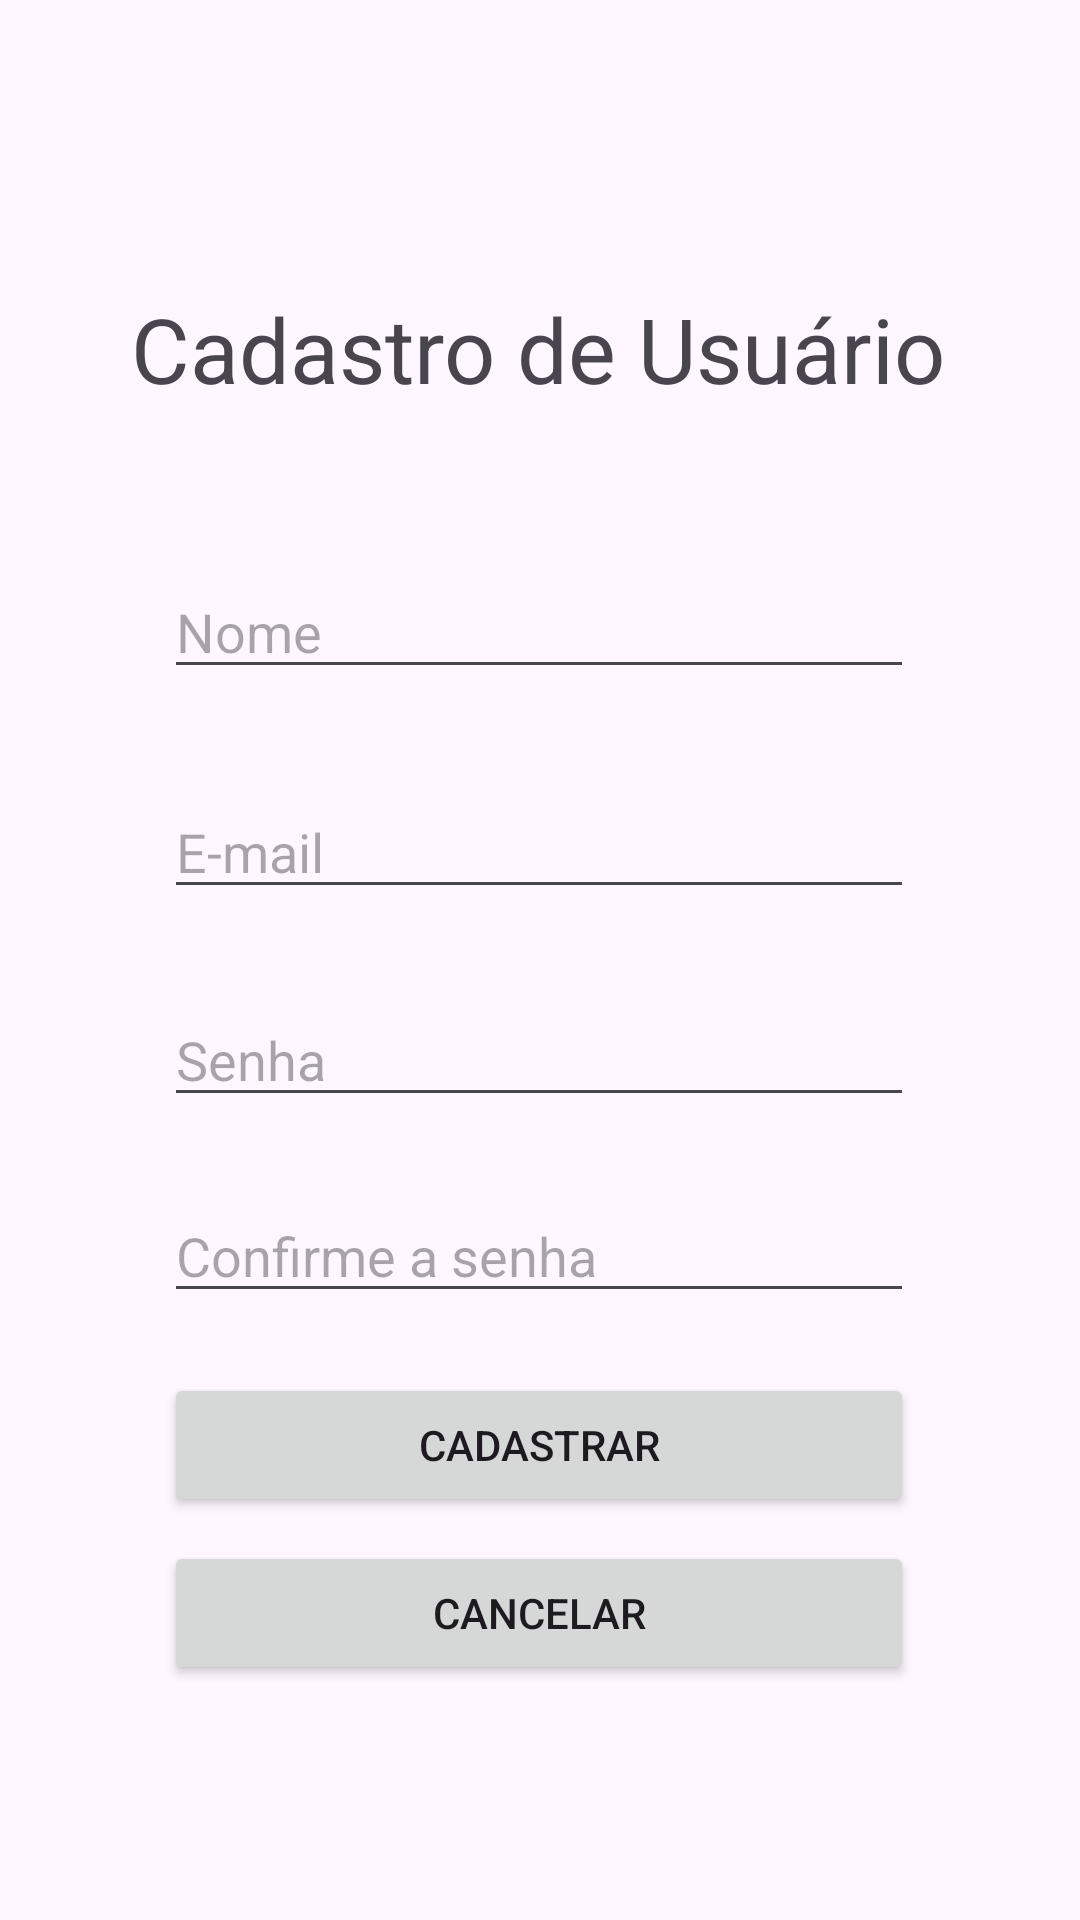

This screen was rendered from an Android layout file. Write that file and the resources it references.
<!-- AndroidManifest.xml: application theme Theme.MyApplicationProva -->
<!-- res/layout/activity_tela_cadastro.xml -->
<?xml version="1.0" encoding="utf-8"?>
<androidx.constraintlayout.widget.ConstraintLayout xmlns:android="http://schemas.android.com/apk/res/android"
    xmlns:app="http://schemas.android.com/apk/res-auto"
    xmlns:tools="http://schemas.android.com/tools"
    android:id="@+id/main"
    android:layout_width="match_parent"
    android:layout_height="match_parent"
    tools:context=".TelaCadastro">

    <ImageView
        android:id="@+id/imageSetaVoltar"
        android:layout_width="30dp"
        android:layout_height="30dp"
        android:layout_marginTop="28dp"
        app:layout_constraintEnd_toEndOf="parent"
        app:layout_constraintHorizontal_bias="0.041"
        app:layout_constraintStart_toStartOf="parent"
        app:layout_constraintTop_toTopOf="parent"
        app:srcCompat="@drawable/baseline_arrow_back_24" />

    <TextView
        android:id="@+id/textView3"
        android:layout_width="wrap_content"
        android:layout_height="wrap_content"
        android:layout_marginTop="96dp"
        android:text="Cadastro de Usuário"
        android:textSize="30sp"
        app:layout_constraintEnd_toEndOf="parent"
        app:layout_constraintHorizontal_bias="0.496"
        app:layout_constraintStart_toStartOf="parent"
        app:layout_constraintTop_toTopOf="parent" />

    <EditText
        android:id="@+id/editCadastroNome"
        android:layout_width="250dp"
        android:layout_height="wrap_content"
        android:layout_marginTop="52dp"
        android:ems="10"
        android:inputType="text"
        android:hint="Nome"
        app:layout_constraintEnd_toEndOf="parent"
        app:layout_constraintHorizontal_bias="0.496"
        app:layout_constraintStart_toStartOf="parent"
        app:layout_constraintTop_toBottomOf="@+id/textView3" />

    <EditText
        android:id="@+id/editCadastroEmail"
        android:layout_width="250dp"
        android:layout_height="wrap_content"
        android:layout_marginTop="32dp"
        android:ems="10"
        android:inputType="text"
        android:hint="E-mail"
        app:layout_constraintEnd_toEndOf="parent"
        app:layout_constraintHorizontal_bias="0.496"
        app:layout_constraintStart_toStartOf="parent"
        app:layout_constraintTop_toBottomOf="@+id/editCadastroNome" />

    <EditText
        android:id="@+id/editCadastroSenha"
        android:layout_width="250dp"
        android:layout_height="wrap_content"
        android:layout_marginTop="28dp"
        android:ems="10"
        android:hint="Senha"
        android:inputType="textPassword"
        app:layout_constraintEnd_toEndOf="parent"
        app:layout_constraintHorizontal_bias="0.496"
        app:layout_constraintStart_toStartOf="parent"
        app:layout_constraintTop_toBottomOf="@+id/editCadastroEmail" />

    <EditText
        android:id="@+id/editCadastroConfirma"
        android:layout_width="250dp"
        android:layout_height="wrap_content"
        android:layout_marginTop="24dp"
        android:ems="10"
        android:hint="Confirme a senha"
        android:inputType="textPassword"
        app:layout_constraintEnd_toEndOf="parent"
        app:layout_constraintHorizontal_bias="0.496"
        app:layout_constraintStart_toStartOf="parent"
        app:layout_constraintTop_toBottomOf="@+id/editCadastroSenha" />

    <Button
        android:id="@+id/buttonCadastrar"
        android:layout_width="250dp"
        android:layout_height="wrap_content"
        android:layout_marginTop="20dp"
        android:text="Cadastrar"
        app:layout_constraintEnd_toEndOf="parent"
        app:layout_constraintHorizontal_bias="0.496"
        app:layout_constraintStart_toStartOf="parent"
        app:layout_constraintTop_toBottomOf="@+id/editCadastroConfirma" />

    <Button
        android:id="@+id/buttonCancelar"
        android:layout_width="250dp"
        android:layout_height="wrap_content"
        android:layout_marginTop="8dp"
        android:text="Cancelar"
        app:layout_constraintEnd_toEndOf="parent"
        app:layout_constraintHorizontal_bias="0.496"
        app:layout_constraintStart_toStartOf="parent"
        app:layout_constraintTop_toBottomOf="@+id/buttonCadastrar" />
</androidx.constraintlayout.widget.ConstraintLayout>
<!-- resources referenced by this layout -->
<resources>
  <style name="Theme.MyApplicationProva" parent="Base.Theme.MyApplicationProva" />
  <style name="Base.Theme.MyApplicationProva" parent="Theme.Material3.DayNight.NoActionBar">
          
          
      </style>
</resources>
